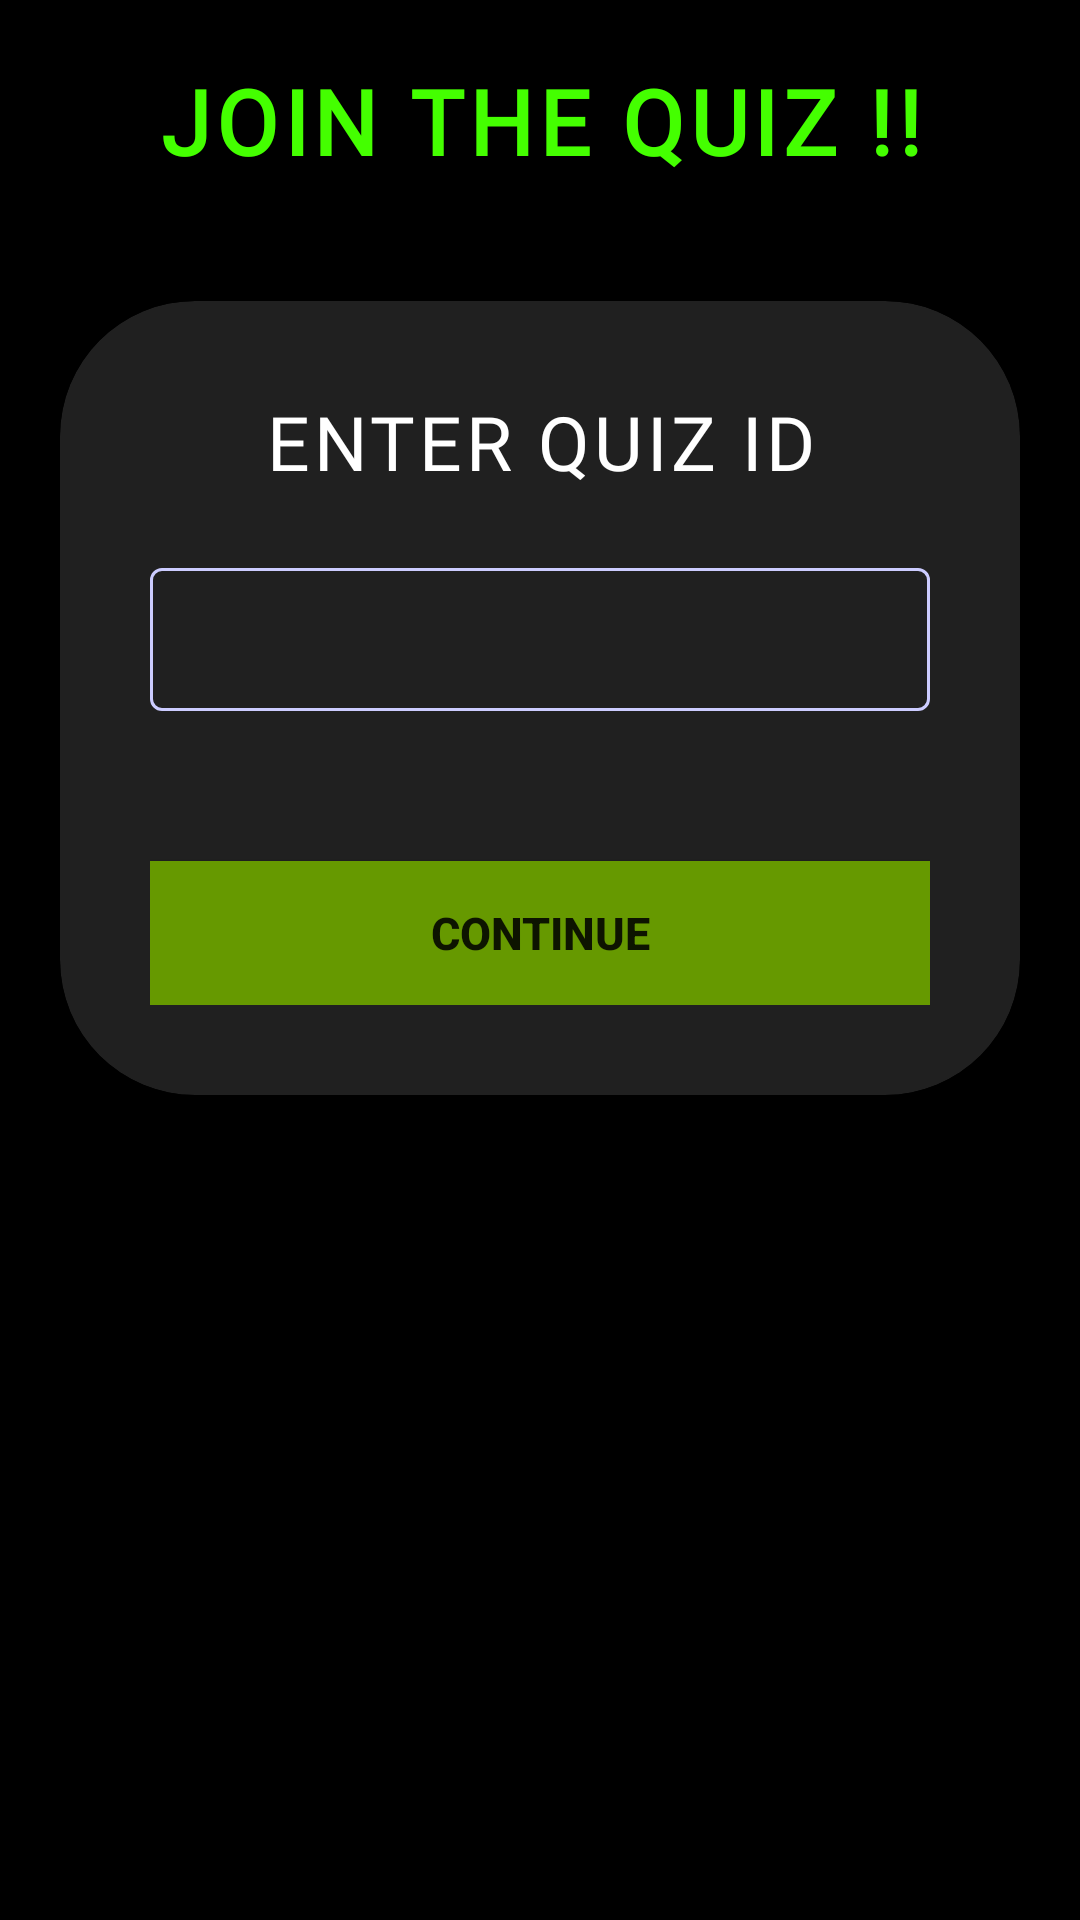

The Android layout XML behind this screen, and the referenced resources:
<!-- AndroidManifest.xml: application theme AppTheme -->
<!-- res/layout/activity_join_quiz.xml -->
<?xml version="1.0" encoding="utf-8"?>
<LinearLayout xmlns:android="http://schemas.android.com/apk/res/android"
    xmlns:app="http://schemas.android.com/apk/res-auto"
    xmlns:tools="http://schemas.android.com/tools"
    android:layout_width="match_parent"
    android:layout_height="match_parent"
    android:orientation="vertical"
    android:background="@android:color/black"
    tools:context=".JoinQuiz.JoinQuizActivity">
    <TextView
        android:layout_width="match_parent"
        android:layout_height="wrap_content"
        android:gravity="center"
        android:layout_marginTop="20dp"
        android:textStyle="bold"
        android:letterSpacing="0.06"
        android:text="@string/join_the_quiz"
        android:textColor="@color/text_green_color"
        android:fontFamily="@font/bebas"
        android:textSize="30sp"/>

    <com.google.android.material.card.MaterialCardView
        android:layout_width="match_parent"
        android:layout_height="wrap_content"
        app:cardCornerRadius="45dp"
        android:layout_marginTop="40dp"
        android:layout_marginLeft="20dp"
        android:layout_marginRight="20dp"
        app:cardBackgroundColor="@color/square_bg_color"
        >
        <LinearLayout
            android:layout_width="match_parent"
            android:layout_height="match_parent"
            android:padding="30dp"
            android:orientation="vertical">
            <TextView
                android:layout_width="match_parent"
                android:layout_height="wrap_content"
                android:text="@string/enter_quiz_id"
                android:fontFamily="@font/bangers"
                android:textSize="25sp"
                android:letterSpacing="0.05"
                android:gravity="center"
                android:textColor="@android:color/white"/>
            <com.google.android.material.textfield.TextInputLayout
                android:id="@+id/tl_quiz_id"
                android:layout_width="match_parent"
                android:layout_height="wrap_content"
                style="@style/TextInputLayoutStyle"
                android:textColorHint="@color/text_input_color_stroke"
                android:layout_marginTop="20dp">
                <com.google.android.material.textfield.TextInputEditText
                    android:id="@+id/et_quiz_id"
                    android:textColor="@android:color/white"
                    android:layout_width="match_parent"
                    android:layout_height="wrap_content" />
            </com.google.android.material.textfield.TextInputLayout>

            <Button
                android:id="@+id/btn_continue_to_quiz"
                android:layout_width="match_parent"
                android:layout_height="wrap_content"
                app:backgroundTint="@null"
                app:layout_dodgeInsetEdges="bottom"
                android:text="Continue"
                android:layout_marginTop="50dp"
                android:layout_below="@id/tv_empty_here"
                android:textSize="15sp"
                android:background="@android:color/holo_green_dark"
                android:textStyle="bold"
                android:padding="8dp"/>
            <com.airbnb.lottie.LottieAnimationView
                android:layout_width="match_parent"
                android:layout_height="wrap_content"
                android:visibility="gone"
                app:lottie_loop="true"
                app:lottie_autoPlay="true"
                app:lottie_fileName="loadinganim.json"
                android:id="@+id/lottie_loading_jointhequiz"/>
        </LinearLayout>
        
    </com.google.android.material.card.MaterialCardView>

</LinearLayout>
<!-- resources referenced by this layout -->
<resources>
  <color name="square_bg_color">#202020</color>
  <color name="text_green_color">#44FF00</color>
  <string name="enter_quiz_id">ENTER QUIZ ID</string>
  <string name="join_the_quiz">JOIN THE QUIZ !!</string>
  <style name="TextInputLayoutStyle" parent="Widget.MaterialComponents.TextInputLayout.OutlinedBox.Dense">
          <item name="boxStrokeColor">@color/text_input_color_stroke</item>
          <item name="hintTextColor">#FFFFFF</item>
      </style>
  <style name="AppTheme" parent="Theme.MaterialComponents.Light.DarkActionBar">
          
          <item name="colorPrimary">#000000</item>
          <item name="colorPrimaryDark">#000000</item>
          <item name="colorAccent">@color/colorAccent</item>
      </style>
  <color name="colorAccent">#03DAC5</color>
</resources>
